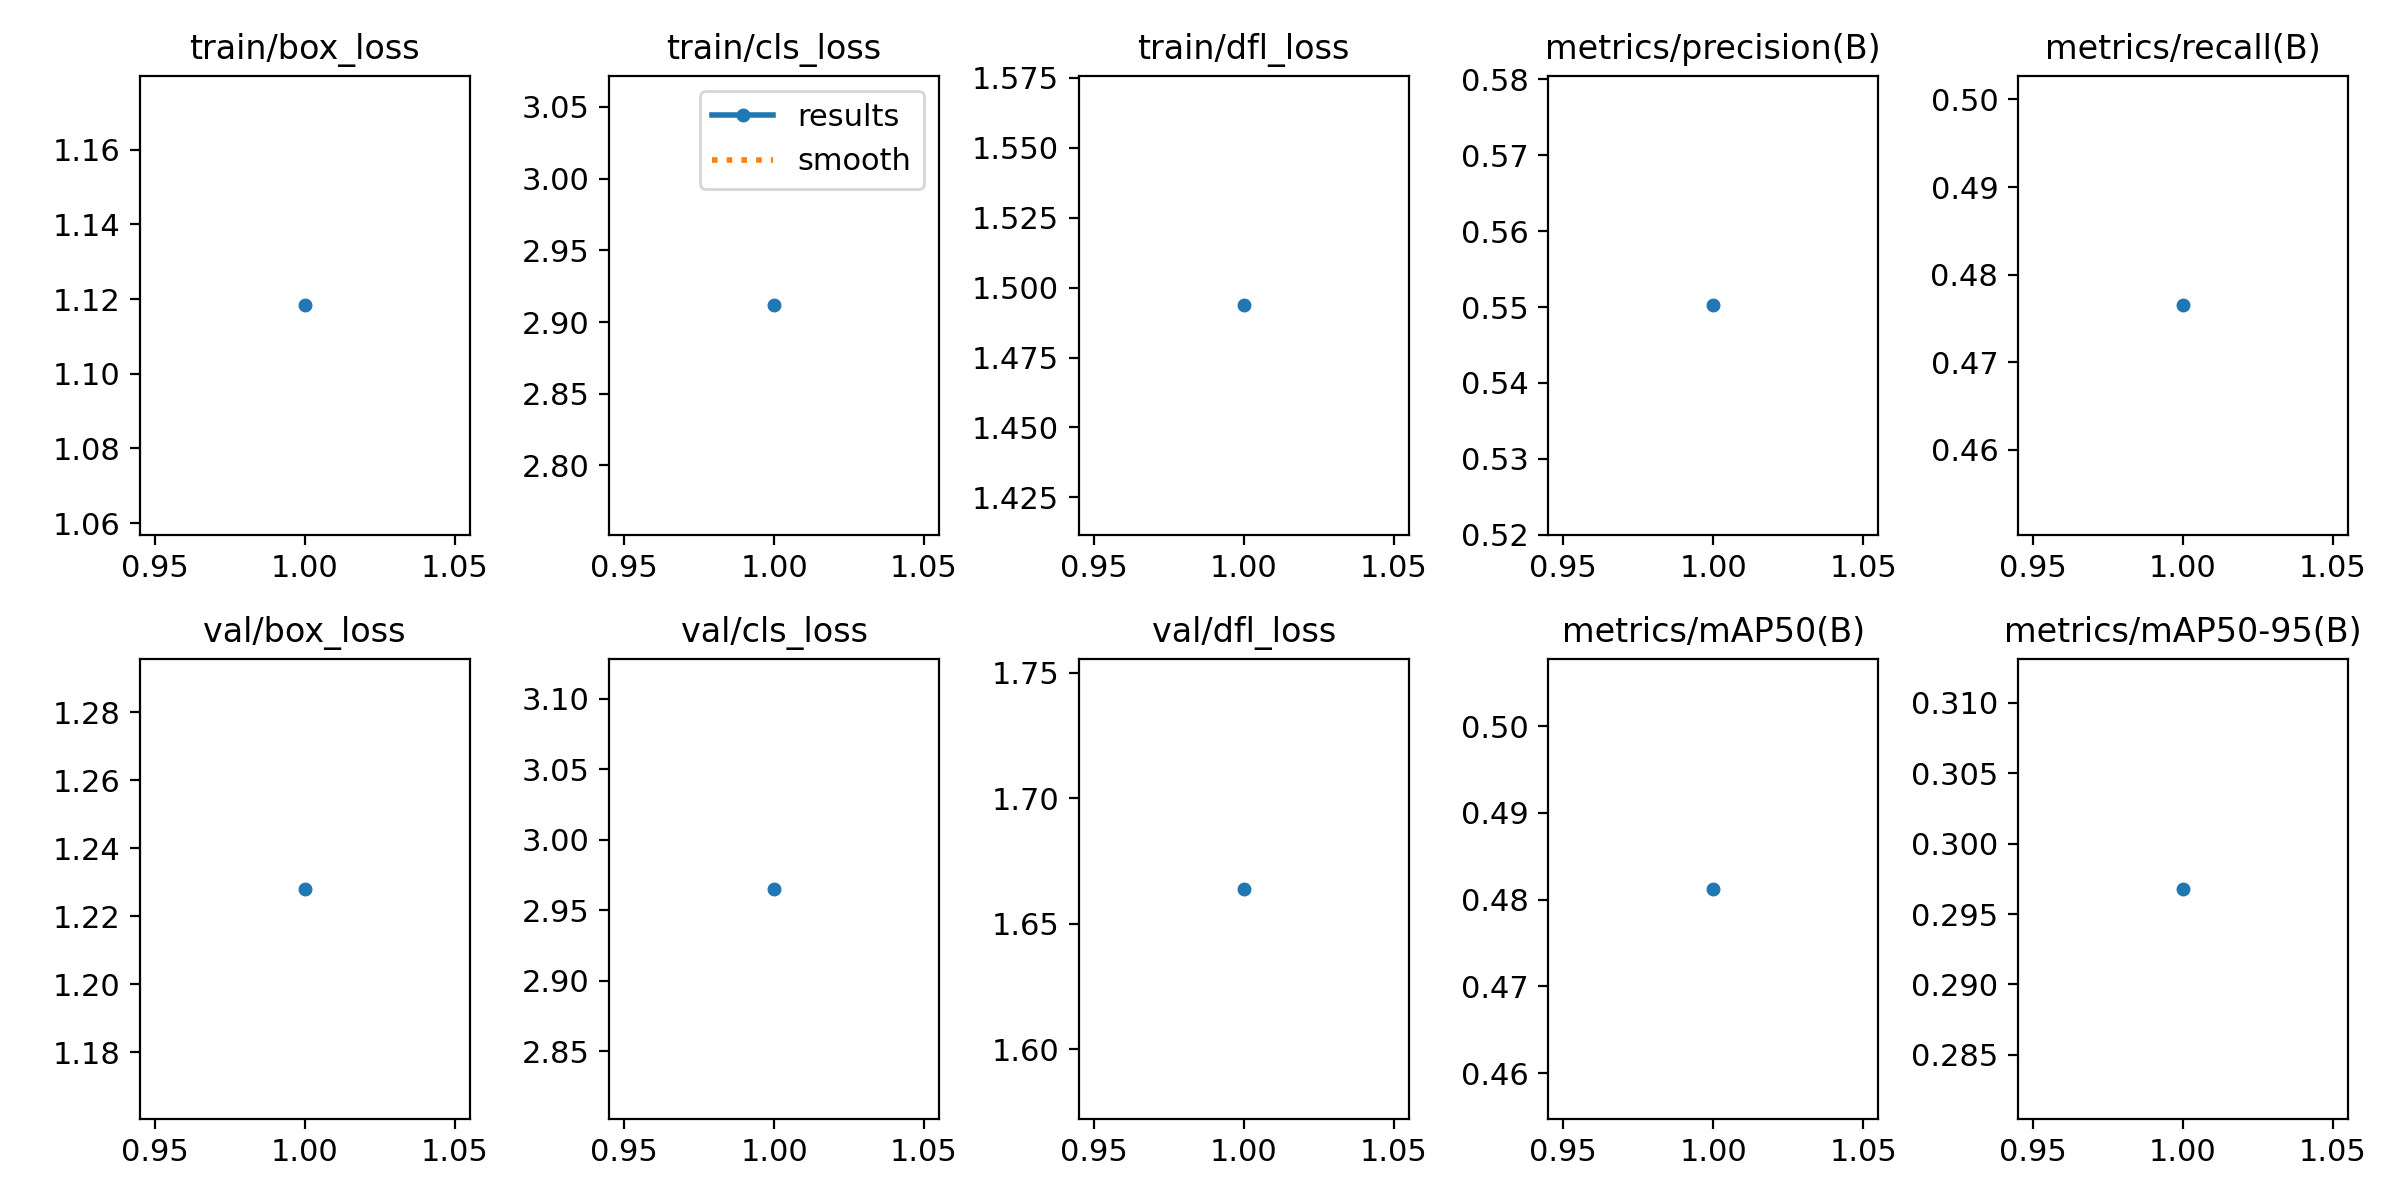

Source data for this figure (header and first rows):
epoch, time, train/box_loss, train/cls_loss, train/dfl_loss, metrics/precision(B), metrics/recall(B), metrics/mAP50(B), metrics/mAP50-95(B), val/box_loss, val/cls_loss, val/dfl_loss, lr/pg0, lr/pg1, lr/pg2
1, 1820, 1.118, 2.912, 1.494, 0.5502, 0.4765, 0.4813, 0.2968, 1.228, 2.965, 1.664, 0.0001957, 0.0001957, 0.0001957
